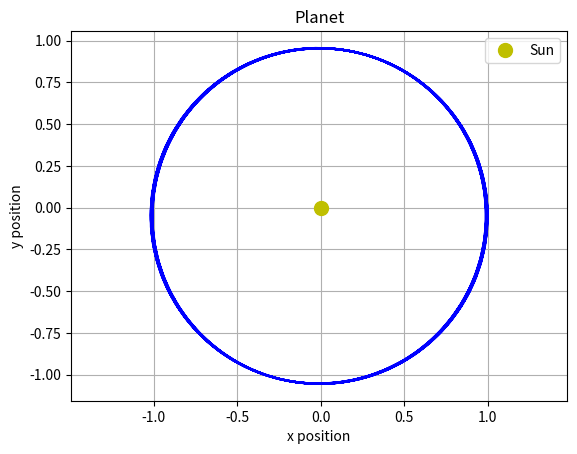

Generate this figure with matplotlib:
import numpy as np
import matplotlib.pyplot as plt

GM = 1
x = 1.0
y = 0.0
v0x = 0.0
v0y = 1.0
#Burada fark ettim ki sıfırları ters değerlere vermem gerekli.
#Eğer hem x'e hem de hızına 0 verirsem düz bir çizgi oluyor.
dt = 0.1

t_max = 100.0

t = 0.0
x_l = [x]
y_l = [y]
vx = v0x
vy = v0y

while t < t_max:
    r = np.sqrt(x**2 + y**2)
    ax = -GM * x / r**3
    ay = -GM * y / r**3
    vx = vx + ax * dt
    vy = vy + ay * dt
    x = x + vx * dt
    y = y + vy * dt
    x_l.append(x)
    y_l.append(y)
    t = t + dt

plt.plot(x_l, y_l,
         color='blue')
plt.title("Planet")
plt.xlabel("x position")
plt.ylabel("y position")
plt.plot(0, 0, 
         'yo', 
         markersize=10,
         label="Sun")
plt.legend()
#Bu kodu yapay zekadan aldım, ortada güneş olması için.
plt.grid(True)
plt.axis('equal')
plt.savefig("planet")